Run: headless pygame with SDL's dummy video driver; simulated clock (each Clock.tick advances the game by its frame time, no real sleeping); random seed 0; keys injected as events and as key.get_pressed() state; no mouse input.
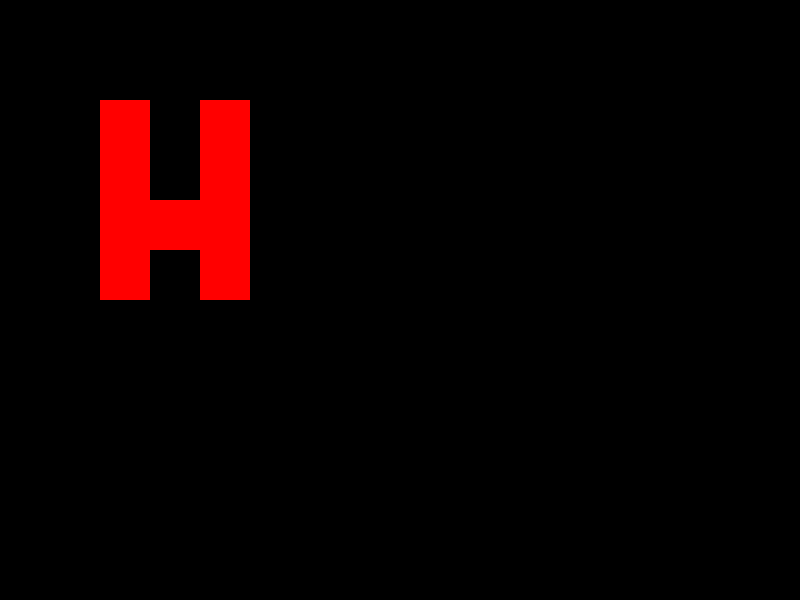
Frame 1 of 4 · flips 1–60 · no input
Frame 2 of 4 · flips 61–180 · tapped SPACE, RETURN · held RIGHT (→), D · screen unchanged from frame 1, image omitted
Frame 3 of 4 · flips 181–300 · held DOWN (↓), S · screen unchanged from frame 2, image omitted
Frame 4 of 4 · flips 301–420 · held LEFT (←), A, UP (↑), W · screen unchanged from frame 3, image omitted

The pygame program that drew these frames:

import pygame

pygame.init()

screen=pygame.display.set_mode((800,600))
pygame.display.set_caption("initials")
gameloop=True

while gameloop:
    for event in pygame.event.get():
        if event.type == pygame.QUIT:
            gameloop=False

    screen.fill("black")
    rect1=pygame.draw.rect(screen,"red",(100,100,50,200))
    rect2=pygame.draw.rect(screen,"red",(100,200,100,50))
    rect3=pygame.draw.rect(screen,"red",(200,100,50,200))
    
       
    pygame.display.flip()

pygame.quit()
